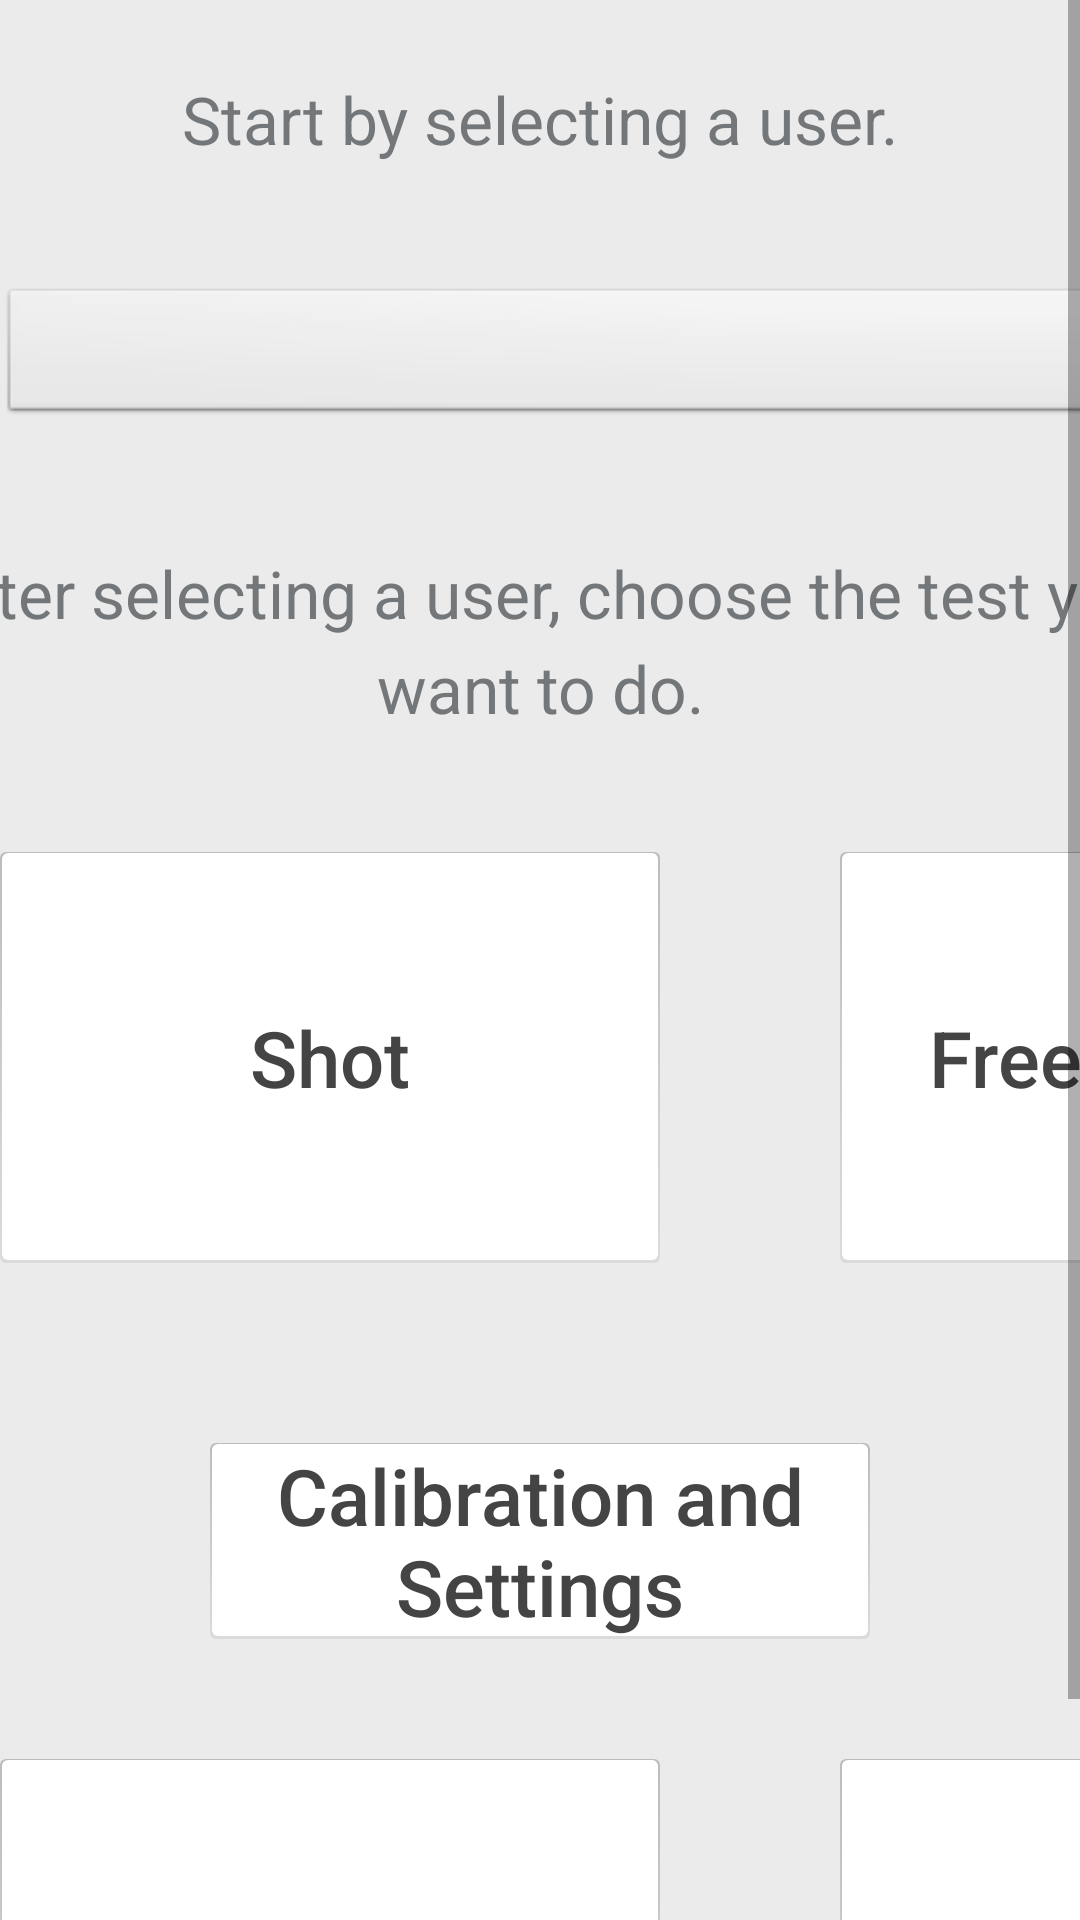

Android layout source for this screen:
<!-- AndroidManifest.xml: application theme AppTheme -->
<!-- res/layout/fragment_home.xml -->
<?xml version="1.0" encoding="utf-8"?>
<ScrollView xmlns:android="http://schemas.android.com/apk/res/android"
    android:orientation="vertical"
    android:id="@+id/home_fragment_container"
    android:layout_width="match_parent"
    android:layout_height="match_parent"
    android:background="@color/background_grey">

    <LinearLayout
        android:layout_width="wrap_content"
        android:layout_height="wrap_content"
        android:orientation="vertical"
        android:layout_gravity="center_horizontal">

        <TextView
            android:layout_width="@dimen/home_text_width"
            android:layout_height="wrap_content"
            android:layout_gravity="center_horizontal"
            android:gravity="center_horizontal"
            android:layout_marginTop="@dimen/home_text_top_margin"
            android:text="@string/home_instruction_1"
            android:textSize="@dimen/home_text_size"
            android:lineSpacingExtra="@dimen/home_line_extra"
            android:textColor="@color/instruction_grey"/>

        <LinearLayout
            android:layout_width="wrap_content"
            android:layout_height="wrap_content"
            android:orientation="horizontal"
            android:layout_gravity="center_horizontal"
            android:layout_marginTop="@dimen/spinner_vertical_margin"
            android:layout_marginBottom="@dimen/spinner_vertical_margin">

            <Spinner
                android:id="@+id/user_spinner"
                android:layout_width="@dimen/spinner_width"
                android:layout_height="wrap_content"
                android:background="@android:drawable/btn_dropdown"
                android:spinnerMode="dropdown" />

            <ImageButton
                android:layout_width="@dimen/new_user_logo_width"
                android:layout_height="wrap_content"
                android:id="@+id/new_user_image_button"
                android:src="@android:drawable/ic_input_add"
                android:layout_gravity="center"
                android:layout_marginStart="@dimen/new_user_left_margin"
                android:background="@android:color/transparent"/>

        </LinearLayout>

        <TextView
            android:layout_width="@dimen/home_text_width"
            android:layout_height="wrap_content"
            android:layout_gravity="center_horizontal"
            android:gravity="center_horizontal"
            android:layout_marginBottom="@dimen/spinner_vertical_margin"
            android:text="@string/home_instruction_2"
            android:textSize="@dimen/home_text_size"
            android:lineSpacingExtra="@dimen/home_line_extra"
            android:textColor="@color/instruction_grey"/>

        <LinearLayout
            android:layout_width="wrap_content"
            android:layout_height="wrap_content"
            android:orientation="horizontal"
            android:layout_gravity="center_horizontal">

            <Button
                android:layout_width="@dimen/test_box_width"
                android:layout_height="@dimen/test_box_height"
                android:id="@+id/shot_test_button"
                android:background="@drawable/test_button_shadow"
                android:text="@string/shot"
                android:textAllCaps="false"
                android:textColor="@color/dark_grey"
                android:textSize="@dimen/test_text_size"
                android:gravity="center"
                />
            <Button
                android:layout_width="@dimen/test_box_width"
                android:layout_height="@dimen/test_box_height"
                android:id="@+id/roaming_test_button"
                android:background="@drawable/test_button_shadow"
                android:text="@string/freeRoaming"
                android:textAllCaps="false"
                android:textColor="@color/dark_grey"
                android:textSize="@dimen/test_text_size"
                android:layout_marginStart="@dimen/test_horizontal_margin"
                android:gravity="center"
                />




        </LinearLayout>
        <Button
            android:layout_width="@dimen/test_box_width"
            android:layout_height="wrap_content"
            android:id="@+id/calibration_button"
            android:background="@drawable/test_button_shadow"
            android:text="@string/calibration"
            android:textAllCaps="false"
            android:textColor="@color/dark_grey"
            android:textSize="@dimen/test_text_size"
            android:layout_marginTop="@dimen/test_horizontal_margin"
            android:layout_gravity="center"
            android:clickable="true"
            />
        <LinearLayout
            android:layout_width="wrap_content"
            android:layout_height="wrap_content"
            android:orientation="horizontal"
            android:layout_gravity="center_horizontal"
            android:layout_marginTop="@dimen/test_vertical_margin">

            <Button
                android:layout_width="@dimen/test_box_width"
                android:layout_height="@dimen/test_box_height"
                android:id="@+id/handling_test_button"
                android:background="@drawable/test_button_shadow"
                android:text="@string/stickHandling"
                android:textAllCaps="false"
                android:textColor="@color/dark_grey"
                android:textSize="@dimen/test_text_size"
                android:gravity="center"
                android:clickable="true"
                />

            <Button
                android:layout_width="@dimen/test_box_width"
                android:layout_height="@dimen/test_box_height"
                android:id="@+id/analysis_test_button"
                android:background="@drawable/test_button_shadow"
                android:text="@string/analysis"
                android:textAllCaps="false"
                android:textColor="@color/dark_grey"
                android:textSize="@dimen/test_text_size"
                android:layout_marginStart="@dimen/test_horizontal_margin"
                android:gravity="center"
                android:clickable="false"
                />



        </LinearLayout>



    </LinearLayout>
</ScrollView>
<!-- resources referenced by this layout -->
<resources>
  <color name="background_grey">#EBEBEB</color>
  <color name="dark_grey">#444444</color>
  <color name="instruction_grey">#747779</color>
  <dimen name="home_line_extra">6sp</dimen>
  <dimen name="home_text_size">22sp</dimen>
  <dimen name="home_text_top_margin">25dp</dimen>
  <dimen name="home_text_width">424dp</dimen>
  <dimen name="new_user_left_margin">20dp</dimen>
  <dimen name="new_user_logo_width">60dp</dimen>
  <dimen name="spinner_vertical_margin">40dp</dimen>
  <dimen name="spinner_width">450dp</dimen>
  <dimen name="test_box_height">137dp</dimen>
  <dimen name="test_box_width">220dp</dimen>
  <dimen name="test_horizontal_margin">60dp</dimen>
  <dimen name="test_text_size">26sp</dimen>
  <dimen name="test_vertical_margin">40dp</dimen>
  <!-- drawable test_button_shadow (drawable-hdpi) -->
  <?xml version="1.0" encoding="utf-8"?>
  <layer-list xmlns:android="http://schemas.android.com/apk/res/android">
      <item>
          <shape xmlns:android="http://schemas.android.com/apk/res/android"
              android:shape="rectangle">
              <gradient
                  android:angle="270"
                  android:startColor="#33000000"
                  android:endColor="#11000000"
                  android:type="linear" />
              <corners android:radius="2dp" />
          </shape>
      </item>
  
      <item
          android:left="0.8dp"
          android:right="0.8dp"
          android:top="0.4dp"
          android:bottom="1dp">
          <shape android:shape="rectangle">
              <solid android:color="@android:color/white"/>
              <corners android:radius="2dp" />
          </shape>
      </item>
  </layer-list>
  <string name="analysis">Analysis</string>
  <string name="calibration">Calibration and Settings</string>
  <string name="freeRoaming">Free Roaming</string>
  <string name="home_instruction_1">Start by selecting a user.</string>
  <string name="home_instruction_2">After selecting a user, choose the test you want to do.</string>
  <string name="shot">Shot</string>
  <string name="stickHandling">Stick Handling</string>
  <style name="AppTheme" parent="Theme.AppCompat.Light.DarkActionBar">
          
      </style>
</resources>
